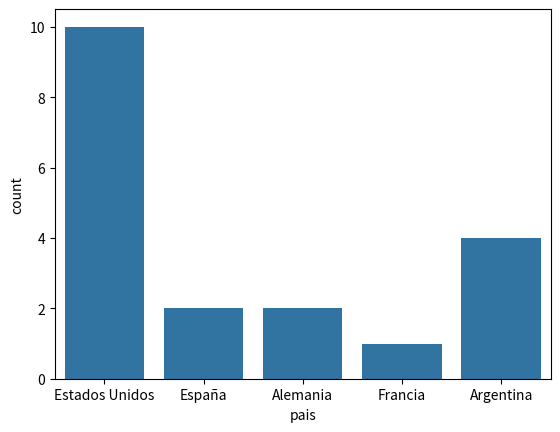
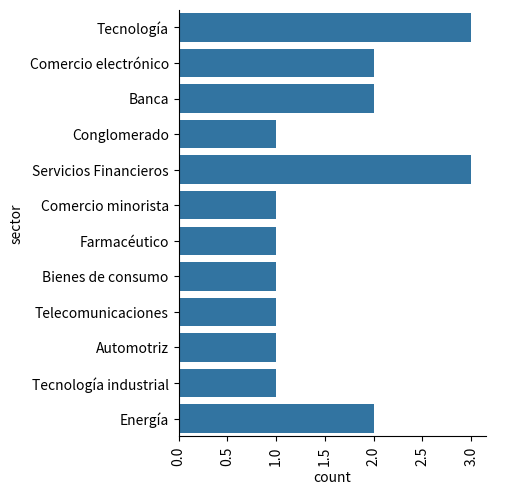
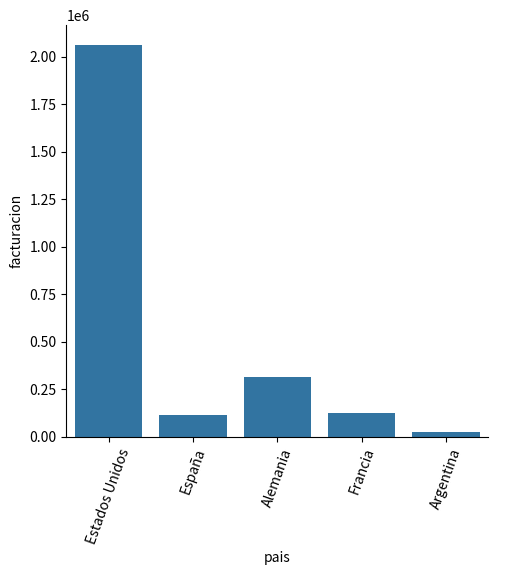
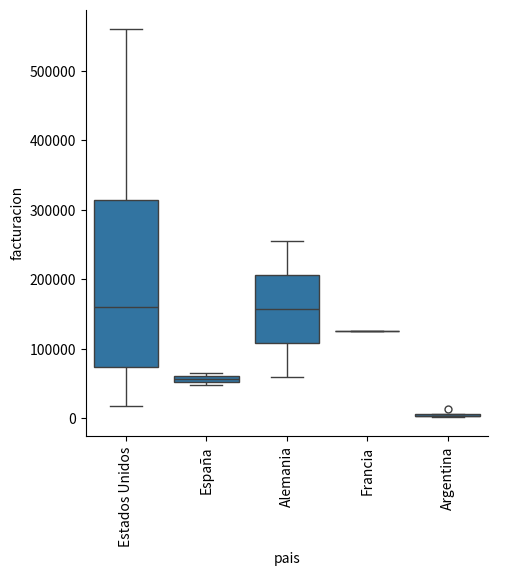

These charts were generated, in order, by the following Python code: (Note: this script raises an exception after producing the figures.)
data = {
    'empresa': ['Apple Inc.', 'Microsoft Corporation', 'Amazon.com Inc.', 'JPMorgan Chase & Co.', 'Berkshire Hathaway Inc.',
                'Visa Inc.', 'Walmart Inc.', 'Johnson & Johnson', 'Procter & Gamble Co.', 'Mastercard Incorporated',
                'Telefónica S.A.', 'Banco Santander', 'Volkswagen AG', 'Siemens AG', 'TotalEnergies SE',
                'YPF Sociedad Anónima', 'Mercado Libre, Inc.', 'Globant S.A.', 'Grupo Financiero Galicia S.A.',
                ],
    'sector': ['Tecnología', 'Tecnología', 'Comercio electrónico', 'Banca', 'Conglomerado',
               'Servicios Financieros', 'Comercio minorista', 'Farmacéutico', 'Bienes de consumo', 'Servicios Financieros',
               'Telecomunicaciones', 'Banca', 'Automotriz', 'Tecnología industrial', 'Energía', 'Energía',
               'Comercio electrónico', 'Tecnología', 'Servicios Financieros'],
    'simbolo': ['AAPL', 'MSFT', 'AMZN', 'JPM', 'BRK.A', 'V', 'WMT', 'JNJ', 'PG', 'MA',
                'TEF', 'SAN', 'VOW3', 'SIE', 'TOT', 'YPFD', 'MELI', 'GLOB', 'GGAL'],
    'mercado': ['NASDAQ', 'NASDAQ', 'NASDAQ', 'NYSE', 'NYSE', 'NYSE', 'NYSE', 'NYSE', 'NYSE', 'NYSE',
                'NYSE', 'NYSE', 'XETRA', 'XETRA', 'Euronext Paris', 'NYSE', 'NASDAQ', 'NASDAQ', 'BYMA'],
    'empleados(miles)': [147, 181, 1271, 255, 391, 19, 2200, 135, 97, 15,
                            110, 77, 670, 300, 105, 15, 16.9, 20.1, 15.4],
    'pais': ['Estados Unidos', 'Estados Unidos', 'Estados Unidos', 'Estados Unidos', 'Estados Unidos',
             'Estados Unidos', 'Estados Unidos', 'Estados Unidos', 'Estados Unidos', 'Estados Unidos',
             'España', 'España', 'Alemania', 'Alemania', 'Francia', 'Argentina', 'Argentina', 'Argentina', 'Argentina'],
    'facturacion': [274_515, 168_088, 386_064, 152_256, 327_077, 23_600, 560_380, 82_620, 70_800, 17_300,
                                            47_650, 64_690, 254_780, 59_856, 125_498, 13_809, 3_968, 2_156, 3_098]}

import numpy as np
import pandas as pd
import matplotlib.pyplot as plt
import seaborn as sns

d = pd.DataFrame(data)



sns.countplot(data=d , x="pais") #cuenta en base a la variable categorica x
plt.show()

#mismo que  sns.countplot
sns.catplot(data=d , kind="count" , y="sector" ) #vertical si lo pongo en x.
plt.xticks(rotation=90)
plt.show()



d[d["pais"] == "Estados Unidos"]["facturacion"].sum()

#grafico de barras.
sns.catplot(data=d , x="pais" , y="facturacion" , kind="bar" , errorbar=None , estimator=np.sum )
plt.xticks(rotation=70 )


plt.show()

#boxplot (bigotes)
sns.catplot(data=d , kind="box" , x="pais" , y="facturacion")
plt.xticks(rotation=90)
plt.show()



import yfinance as yf
precios = yf.download(["supv" , "bma"] , start="2017-01-01" , end="2020-12-31" , auto_adjust=True)["Close"]
precios["var_supv"] = precios.SUPV.pct_change() * 100
precios.dropna(inplace=True)
precios["nro_mes"] = precios.index.year
sns.catplot(data=precios , x= "nro_mes", y="var_supv" , kind="box" ,whis=[5,95]) #pantallazo rapido de retornos diarios
#sym="" omite outliers
#whis= nro --> mueve el iqr * nro (por default en 1.5). Ej: 2 entonces bigotes se para en iqr * 2 (iqr es percentil 75 - percentil 25)
#whis=[nro1 , nro2] --> toma los numeros como percentiles minimos y maximos y ubica a los bigotes alli. ej: [5,95] percentil 5 a 95



#por default kind="hist"
sns.displot(data=precios , x="var_supv" , col=precios.index.year , col_wrap=2 )



colores = {"Estados Unidos":"red",
          "España":"green",
          "Alemania": "orange",
          "Francia":"blue",
          "Argentina":"yellow"}


sns.scatterplot(data=d , x="empleados(miles)" , y="facturacion" ,hue="pais" , palette=colores)




sns.relplot(data=d , x="empleados(miles)" , y="facturacion" , kind="scatter" , hue="pais") # hasta ahora lo mismo que scatterplot





mediana = d["empleados(miles)"].median()

d["grandes_empleadores"] = np.where(d["empleados(miles)"] >= mediana , "si" , "no")

d["baja_facturacion"] =np.where(d["facturacion"] < 100000, True , False)



sns.relplot(data=d , x="empleados(miles)" , y="facturacion" , kind="scatter"  , col="grandes_empleadores" ) #mismo con col



sns.relplot(data=d , x="empleados(miles)" , y="facturacion" , kind="scatter"  , size="facturacion"  , hue="sector" , style="pais" ,alpha=0.7)
#size y hue se podrian usar juntos para darle un mejor estilo





